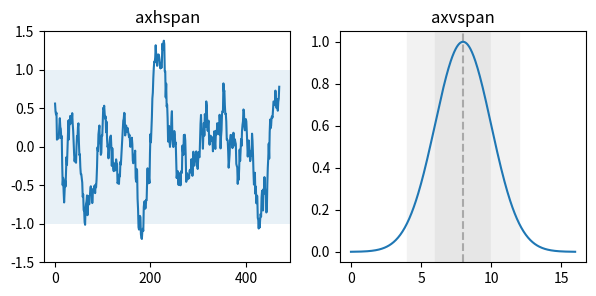

Generate this figure with matplotlib:
import matplotlib.pyplot as plt
import numpy as np

fig, (ax1, ax2) = plt.subplots(1, 2, figsize=(7, 3))

np.random.seed(19680801)
s = 2.9 * np.convolve(np.random.randn(500), np.ones(30) / 30, mode='valid')
ax1.plot(s)
ax1.axhspan(-1, 1, alpha=0.1)
ax1.set(ylim=(-1.5, 1.5), title="axhspan")


mu = 8
sigma = 2
x = np.linspace(0, 16, 401)
y = np.exp(-((x-mu)**2)/(2*sigma**2))
ax2.axvspan(mu-2*sigma, mu-sigma, color='0.95')
ax2.axvspan(mu-sigma, mu+sigma, color='0.9')
ax2.axvspan(mu+sigma, mu+2*sigma, color='0.95')
ax2.axvline(mu, color='darkgrey', linestyle='--')
ax2.plot(x, y)
ax2.set(title="axvspan")

plt.show()